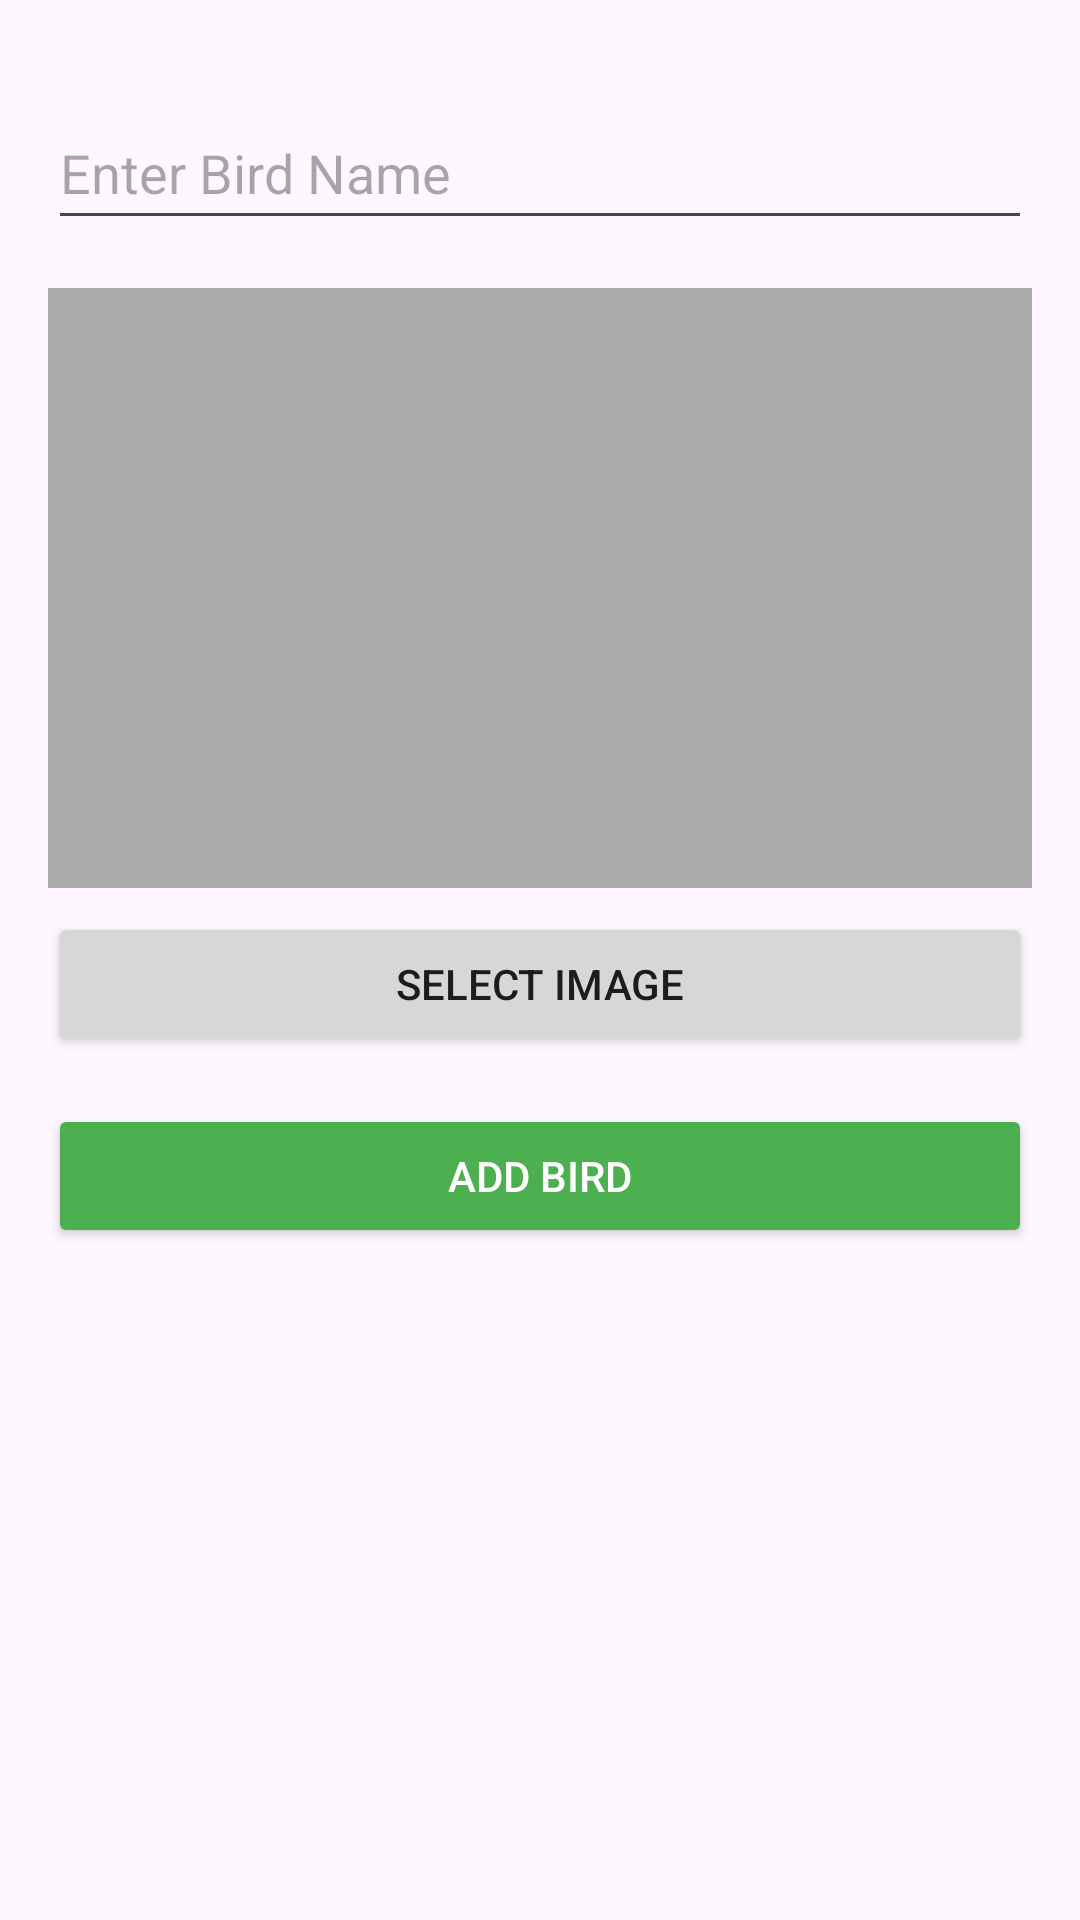

Produce the Android XML layout that renders to this screen, including the resource entries it uses.
<!-- AndroidManifest.xml: application theme Theme.FeatheredFriends -->
<!-- res/layout/dialog_add_favorite_bird.xml -->
<?xml version="1.0" encoding="utf-8"?>
<LinearLayout xmlns:android="http://schemas.android.com/apk/res/android"
    android:layout_width="match_parent"
    android:layout_height="wrap_content"
    android:orientation="vertical"
    android:padding="16dp">


    <EditText
        android:id="@+id/birdNameEditText"
        android:layout_width="match_parent"
        android:layout_height="wrap_content"
        android:minHeight="48dp"
        android:hint="Enter Bird Name"
        android:layout_marginTop="16dp"/>

    <ImageView
        android:id="@+id/birdImageView"
        android:layout_width="match_parent"
        android:layout_height="200dp"
        android:layout_marginTop="16dp"
        android:scaleType="centerCrop"
        android:contentDescription="Selected Bird Image"
        android:background="@android:color/darker_gray"/>

    <Button
        android:id="@+id/selectImageButton"
        android:layout_width="match_parent"
        android:layout_height="wrap_content"
        android:text="Select Image"
        android:layout_marginTop="8dp"/>

    <Button
        android:id="@+id/addBirdButton"
        android:layout_width="match_parent"
        android:layout_height="wrap_content"
        android:text="Add Bird"
        android:layout_marginTop="16dp"
        android:backgroundTint="@color/primaryColor"
        android:textColor="@android:color/white"/>

</LinearLayout>
<!-- resources referenced by this layout -->
<resources>
  <color name="primaryColor">#4CAF50</color>
  <style name="Theme.FeatheredFriends" parent="Base.Theme.FeatheredFriends" />
  <style name="Base.Theme.FeatheredFriends" parent="Theme.Material3.DayNight.NoActionBar">
          
          
      </style>
</resources>
